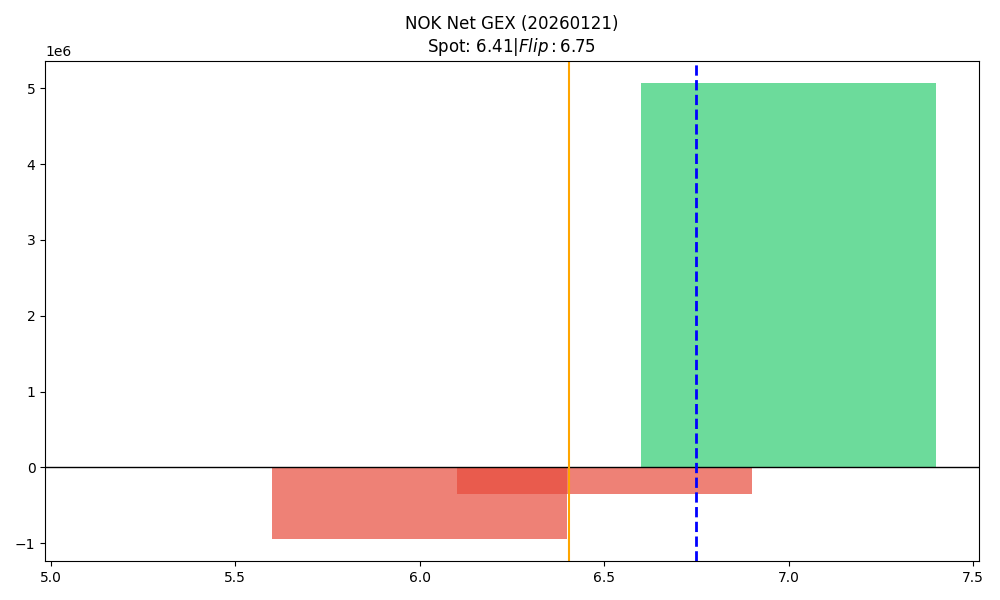

Values plotted in this chart, from the file beside it:
strike, call_gex, put_gex, call_dex, put_dex, net_gex
5.5, 2242, 5973, 261030, -3423, -3732
6.0, 737905, 1675071, 1729216, -824957, -937167
6.5, 1727473, 2079800, 1329654, -1189097, -352327
7.0, 5702220, 638177, 3763983, -908817, 5064043
